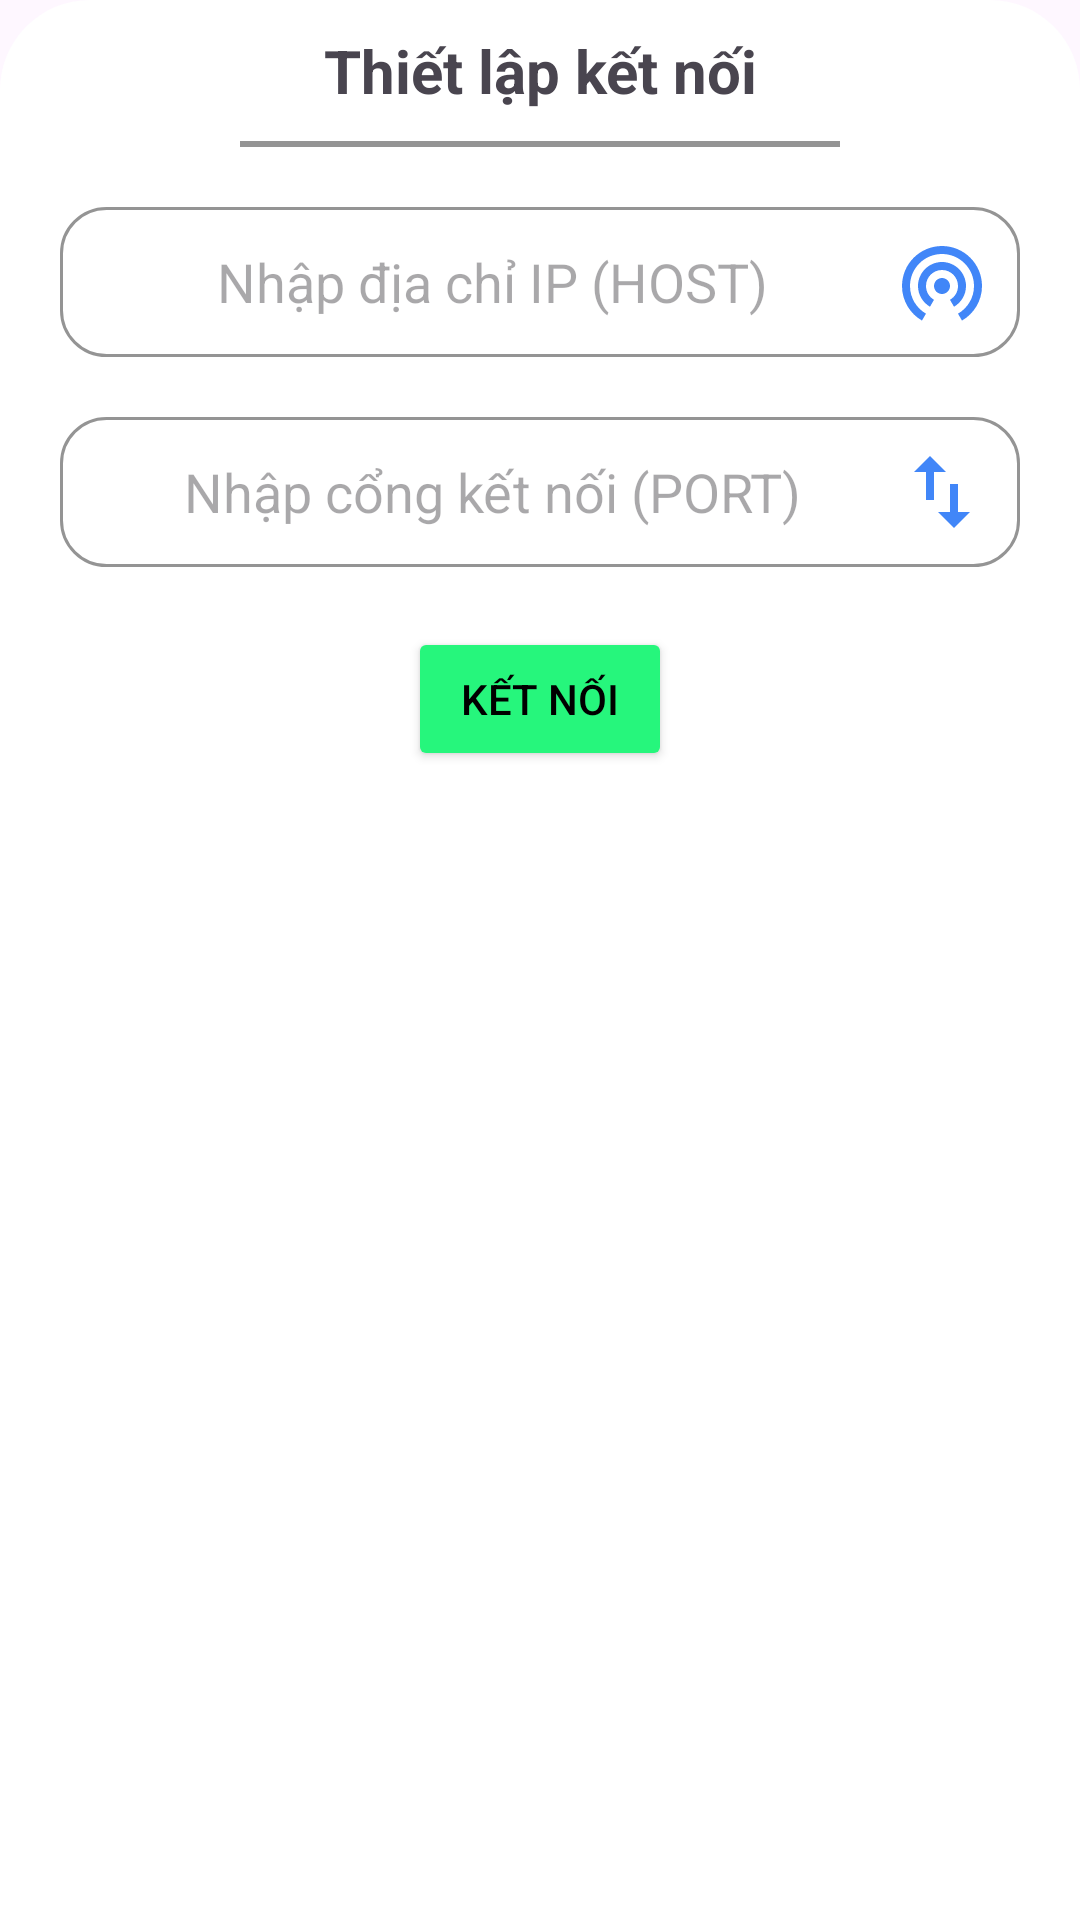

Android layout source for this screen:
<!-- AndroidManifest.xml: application theme AppTheme -->
<!-- res/layout/bottom_sheet_layout.xml -->
<?xml version="1.0" encoding="utf-8"?>
<LinearLayout xmlns:android="http://schemas.android.com/apk/res/android"
    xmlns:app="http://schemas.android.com/apk/res-auto"
    android:orientation="vertical"
    android:layout_width="match_parent"
    android:layout_height="wrap_content"
    android:background="@drawable/bottom_dialog_bg">

    <TextView
        android:layout_width="wrap_content"
        android:layout_height="wrap_content"
        android:text="Thiết lập kết nối"
        android:textSize="20sp"
        android:layout_gravity="center"
        android:gravity="center"
        android:textStyle="bold"/>

    <View
        android:layout_width="200dp"
        android:layout_height="2dp"
        android:background="@color/gray"
        android:layout_gravity="center"
        android:layout_marginVertical="10dp"/>

    <EditText
        android:id="@+id/edtHost"
        android:layout_width="match_parent"
        android:layout_height="50dp"
        android:background="@drawable/custom_frame"
        android:hint="Nhập địa chỉ IP (HOST)"
        android:maxLines="1"
        android:layout_marginBottom="20dp"
        android:layout_marginTop="10dp"
        android:gravity="center"
        android:drawableEnd="@drawable/ip_address"
        android:inputType="text"
        android:paddingHorizontal="10dp"
        android:layout_marginHorizontal="10dp"
        android:imeOptions="actionDone"
        android:importantForAutofill="no"/>

    <EditText
        android:id="@+id/edtPort"
        android:layout_width="match_parent"
        android:layout_height="50dp"
        android:background="@drawable/custom_frame"
        android:hint="Nhập cổng kết nối (PORT)"
        android:maxLines="1"
        android:layout_marginBottom="20dp"
        android:gravity="center"
        android:drawableEnd="@drawable/port"
        android:inputType="numberSigned"
        android:paddingHorizontal="10dp"
        android:layout_marginHorizontal="10dp"
        android:imeOptions="actionDone"
        android:importantForAutofill="no"/>

    <ProgressBar
        android:layout_width="wrap_content"
        android:layout_height="wrap_content"
        android:id="@+id/pbLoadingConnect"
        android:visibility="gone"
        android:indeterminateTint="@color/light_blue"
        android:layout_gravity="center" />

    <Button
        android:layout_width="wrap_content"
        android:layout_height="wrap_content"
        android:id="@+id/btnConnect"
        android:text="Kết nối"
        android:visibility="visible"
        android:textColor="@color/black"
        android:layout_gravity="center"
        android:backgroundTint="@color/green"/>
</LinearLayout>
<!-- resources referenced by this layout -->
<resources>
  <color name="black">#000000</color>
  <color name="gray">#949494</color>
  <color name="green">#26F67C</color>
  <color name="light_blue">#6EACFB</color>
  <!-- drawable bottom_dialog_bg (drawable) -->
  <?xml version="1.0" encoding="utf-8"?>
  <shape xmlns:android="http://schemas.android.com/apk/res/android">
      <solid android:color="@color/white"/>
  
      <corners android:topLeftRadius="30dp"
          android:topRightRadius="30dp"/>
  
      <padding android:left="10dp"
          android:right="10dp"
          android:top="10dp"
          android:bottom="10dp"/>
  </shape>
  <!-- drawable custom_frame (drawable) -->
  <?xml version="1.0" encoding="utf-8"?>
  <shape xmlns:android="http://schemas.android.com/apk/res/android"
      android:shape="rectangle">
      <solid android:color="@android:color/transparent" />
      <stroke android:color="@color/gray"
          android:width="1dp" />
      <corners android:radius="15dp"/>
  </shape>
  <!-- drawable ip_address (drawable) -->
  <vector xmlns:android="http://schemas.android.com/apk/res/android" android:height="32dp" android:tint="#4186F8" android:viewportHeight="24" android:viewportWidth="24" android:width="32dp">
        
      <path android:fillColor="@android:color/white" android:pathData="M12,11c-1.1,0 -2,0.9 -2,2s0.9,2 2,2 2,-0.9 2,-2 -0.9,-2 -2,-2zM18,13c0,-3.31 -2.69,-6 -6,-6s-6,2.69 -6,6c0,2.22 1.21,4.15 3,5.19l1,-1.74c-1.19,-0.7 -2,-1.97 -2,-3.45 0,-2.21 1.79,-4 4,-4s4,1.79 4,4c0,1.48 -0.81,2.75 -2,3.45l1,1.74c1.79,-1.04 3,-2.97 3,-5.19zM12,3C6.48,3 2,7.48 2,13c0,3.7 2.01,6.92 4.99,8.65l1,-1.73C5.61,18.53 4,15.96 4,13c0,-4.42 3.58,-8 8,-8s8,3.58 8,8c0,2.96 -1.61,5.53 -4,6.92l1,1.73c2.99,-1.73 5,-4.95 5,-8.65 0,-5.52 -4.48,-10 -10,-10z"/>
      
  </vector>
  <!-- drawable port (drawable) -->
  <vector xmlns:android="http://schemas.android.com/apk/res/android" android:height="32dp" android:tint="#4186F8" android:viewportHeight="24" android:viewportWidth="24" android:width="32dp">
        
      <path android:fillColor="@android:color/white" android:pathData="M9,3L5,6.99h3L8,14h2L10,6.99h3L9,3zM16,17.01L16,10h-2v7.01h-3L15,21l4,-3.99h-3z"/>
      
  </vector>
  <style name="AppTheme" parent="Theme.Material3.Light.NoActionBar">
          <item name="colorPrimary">@color/white</item>
          <item name="colorPrimaryDark">@color/white</item>
          <item name="colorAccent">@color/white</item>
      </style>
  <color name="white">#FFFFFF</color>
</resources>
